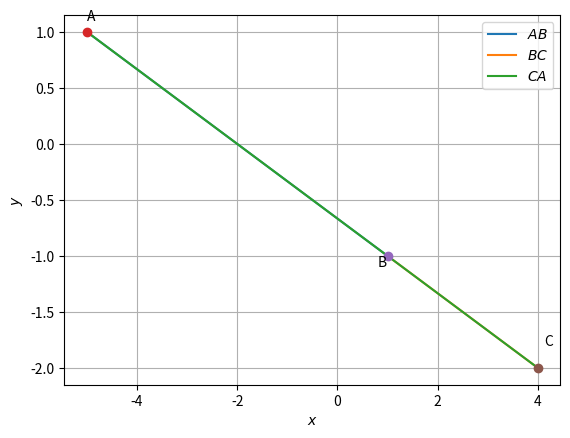

Recreate this plot in Python.
# -*- coding: utf-8 -*-
"""Untitled2.ipynb

Automatically generated by Colaboratory.

Original file is located at
    https://colab.research.google.com/<link-removed>
"""

import numpy as np
import matplotlib.pyplot as plt

#Generate line points
def line_gen(A,B):
  len =10
  x_AB = np.zeros((2,len))
  lam_1 = np.linspace(0,1,len)
  for i in range(len):
    temp1 = A + lam_1[i]*(B-A)
    x_AB[:,i]= temp1.T
  return x_AB
  
#Defining the points
A = np.array([-5,1])
B = np.array([1,-1])
C = np.array([4,-2])

#Generating lines
x_AB = line_gen(A,B)
x_BC = line_gen(B,C)
x_CA = line_gen(C,A)

#Plotting all lines
plt.plot(x_AB[0,:],x_AB[1,:],label='$AB$')
plt.plot(x_BC[0,:],x_BC[1,:],label='$BC$')
plt.plot(x_CA[0,:],x_CA[1,:],label='$CA$')

plt.plot(A[0], A[1], 'o')
plt.text(A[0] * (1), A[1] * (1 + 0.1) , 'A')
plt.plot(B[0], B[1], 'o')
plt.text(B[0] * (1 - 0.2), B[1] * (1 + 0.1) , 'B')
plt.plot(C[0], C[1], 'o')
plt.text(C[0] * (1 + 0.03), C[1] * (1 - 0.1) , 'C')

plt.xlabel('$x$')
plt.ylabel('$y$')
plt.legend(loc='best')
plt.grid() # minor